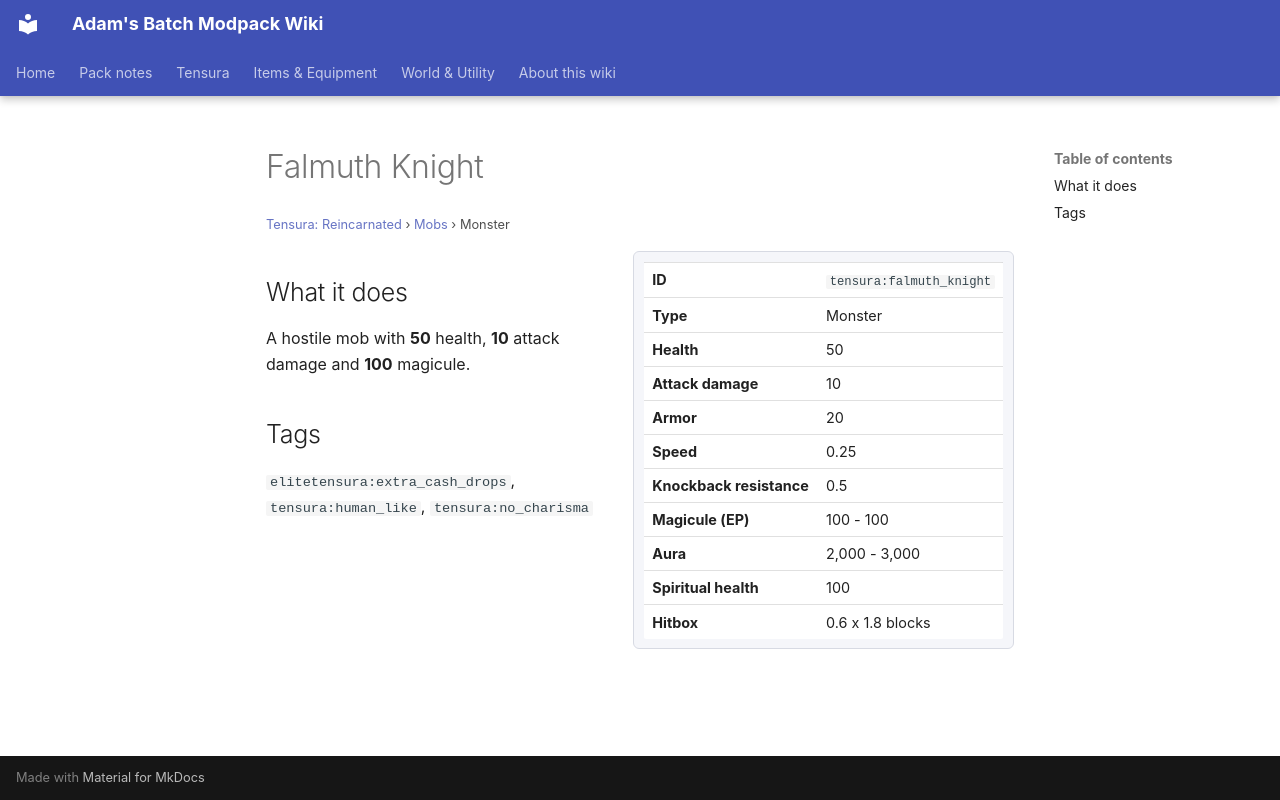

repository: Proteus-Nell/Adams-Batch-MC-Modpack-Wiki · page: tensura-reincarnated/mobs/falmuth-knight/index.html · generator: mkdocs

# Falmuth Knight

<small>[Tensura: Reincarnated](../index.md) &rsaquo; [Mobs](index.md) &rsaquo; Monster</small>

<div class="infobox" markdown>

| | |
|---|---|
| **ID** | `tensura:falmuth_knight` |
| **Type** | Monster |
| **Health** | 50 |
| **Attack damage** | 10 |
| **Armor** | 20 |
| **Speed** | 0.25 |
| **Knockback resistance** | 0.5 |
| **Magicule (EP)** | 100 - 100 |
| **Aura** | 2,000 - 3,000 |
| **Spiritual health** | 100 |
| **Hitbox** | 0.6 x 1.8 blocks |

</div>

## What it does

A hostile mob with **50** health, **10** attack damage and **100** magicule.

## Tags

`elitetensura:extra_cash_drops`, `tensura:human_like`, `tensura:no_charisma`
